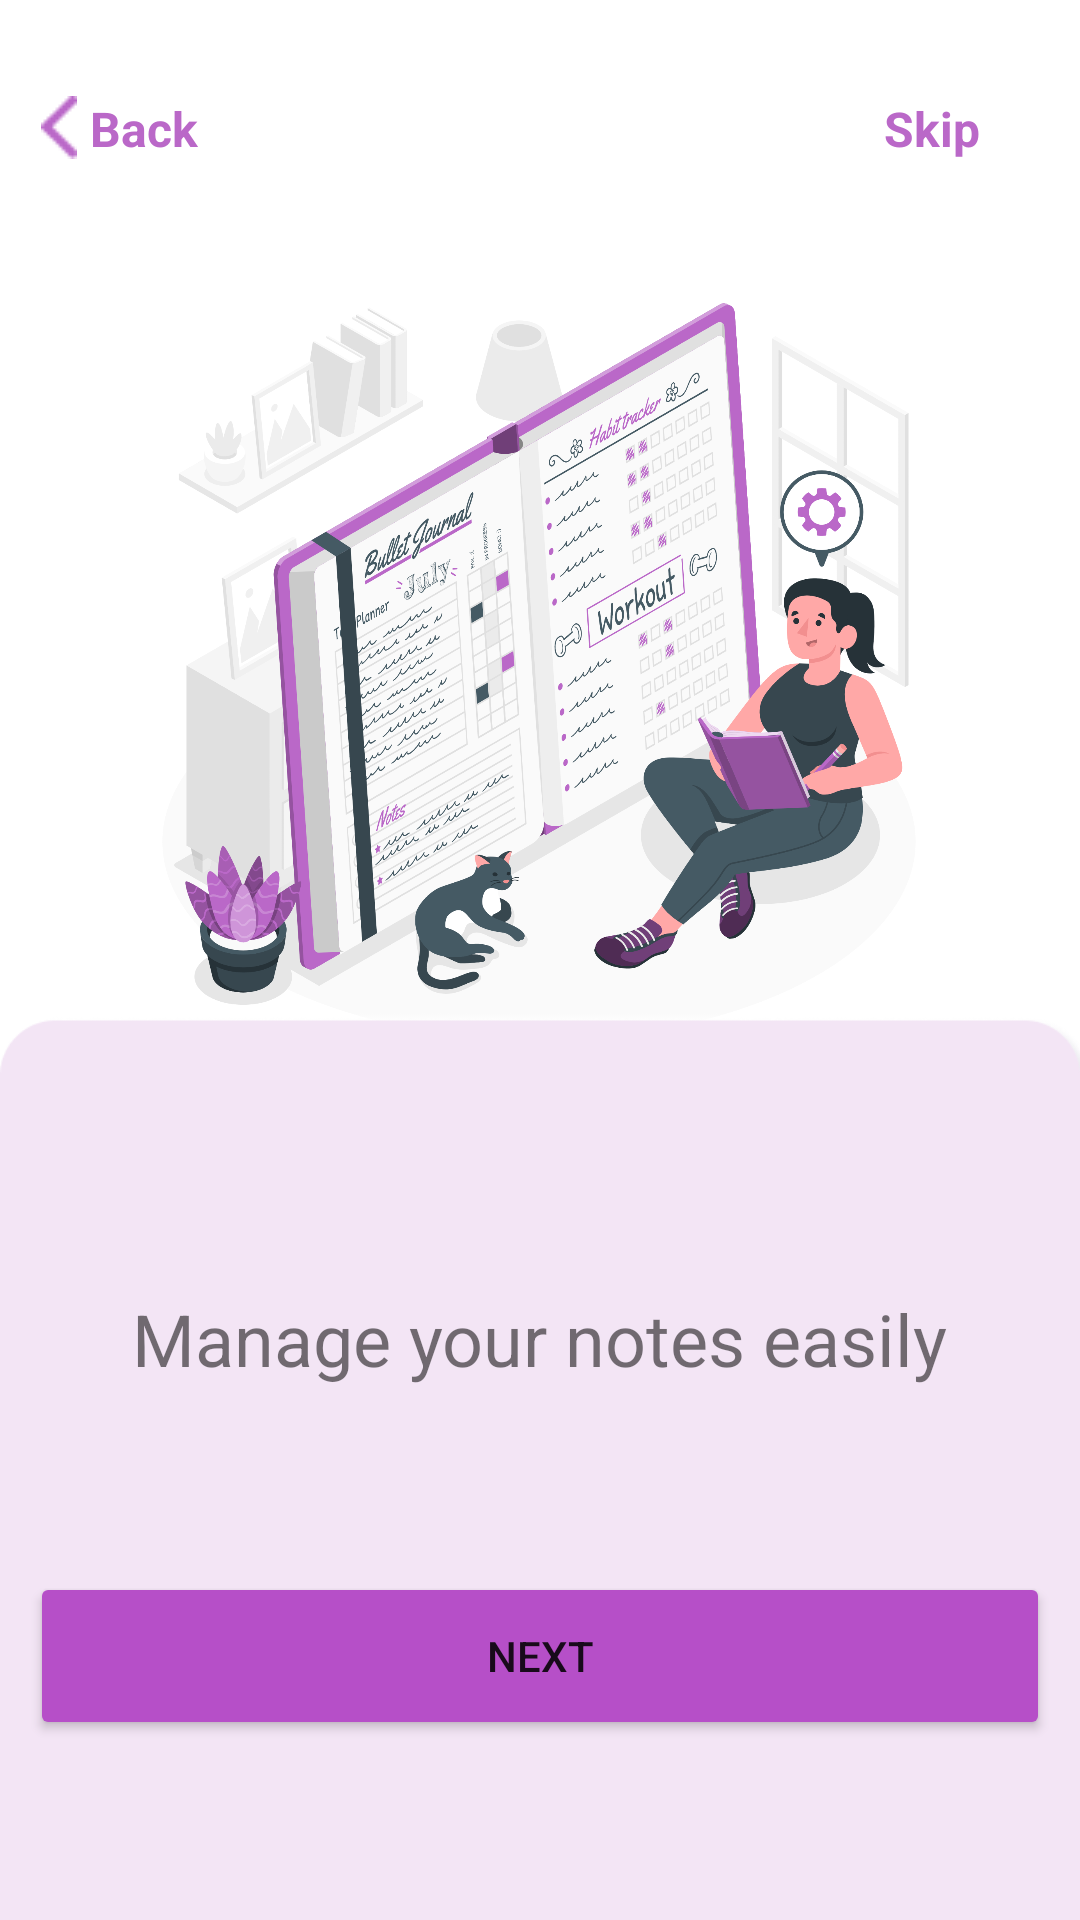

This screen was rendered from an Android layout file. Write that file and the resources it references.
<!-- AndroidManifest.xml: application theme Theme.MyProjectNotesApp -->
<!-- res/layout/fragment_splash_screen2.xml -->
<?xml version="1.0" encoding="utf-8"?>
<androidx.constraintlayout.widget.ConstraintLayout xmlns:android="http://schemas.android.com/apk/res/android"
    xmlns:app="http://schemas.android.com/apk/res-auto"
    xmlns:tools="http://schemas.android.com/tools"
    android:layout_width="match_parent"
    android:layout_height="match_parent"
    tools:context=".ui.SplashAndIntroScreen.SplashScreen.viewPagerSlide.SplashScreen2Fragment">


    <ImageView
        android:id="@+id/imageView"
        android:layout_width="260dp"
        android:layout_height="260dp"
        android:layout_marginTop="90dp"
        android:src="@drawable/splash_screen2"
        app:layout_constraintEnd_toEndOf="parent"
        app:layout_constraintHorizontal_bias="0.496"
        app:layout_constraintStart_toStartOf="parent"
        app:layout_constraintTop_toTopOf="parent" />

    <TextView
        android:id="@+id/textView2"
        android:layout_width="45dp"
        android:layout_height="0dp"
        android:layout_alignParentLeft="true"
        android:layout_alignParentTop="true"
        android:layout_alignParentRight="true"
        android:layout_alignParentBottom="true"
        android:layout_marginTop="32dp"
        android:gravity="center_horizontal|center_vertical"
        android:text="@string/back"
        android:textColor="#BA68C8"
        android:textSize="16sp"
        android:textStyle="bold"
        app:layout_constraintEnd_toEndOf="parent"
        app:layout_constraintHorizontal_bias="0.081"
        app:layout_constraintStart_toStartOf="parent"
        app:layout_constraintTop_toTopOf="parent" />

    <TextView
        android:id="@+id/back"
        android:layout_width="45dp"
        android:layout_height="0dp"
        android:layout_alignParentLeft="true"
        android:layout_alignParentTop="true"
        android:layout_alignParentRight="true"
        android:layout_alignParentBottom="true"
        android:layout_marginTop="32dp"
        android:gravity="center_horizontal|center_vertical"
        android:text="@string/skip"
        android:textColor="#BA68C8"
        android:textSize="16sp"
        android:textStyle="bold"
        app:layout_constraintEnd_toEndOf="parent"
        app:layout_constraintHorizontal_bias="0.915"
        app:layout_constraintStart_toStartOf="parent"
        app:layout_constraintTop_toTopOf="parent" />

    <ImageView
        android:id="@+id/imageView2"
        android:layout_width="wrap_content"
        android:layout_height="wrap_content"
        android:src="@drawable/border"
        app:layout_constraintBottom_toBottomOf="parent"
        app:layout_constraintEnd_toEndOf="parent"
        app:layout_constraintHorizontal_bias="0.0"
        app:layout_constraintStart_toStartOf="parent"
        app:layout_constraintTop_toBottomOf="@+id/imageView"
        app:layout_constraintVertical_bias="0.423" />

    <TextView
        android:id="@+id/manage_your"
        android:layout_width="281dp"
        android:layout_height="73dp"
        android:layout_alignParentLeft="true"
        android:layout_alignParentTop="true"
        android:layout_marginTop="80dp"
        android:gravity="center_horizontal|top"
        android:text="Manage your notes easily"
        android:textSize="24sp"
        app:layout_constraintEnd_toEndOf="parent"
        app:layout_constraintHorizontal_bias="0.496"
        app:layout_constraintStart_toStartOf="parent"
        app:layout_constraintTop_toBottomOf="@+id/imageView" />

    <Button
        android:id="@+id/button"
        android:layout_width="340dp"
        android:layout_height="56dp"
        android:layout_alignParentLeft="true"
        android:layout_alignParentTop="true"
        android:text="@string/next"
        android:layout_marginBottom="60dp"
        android:backgroundTint="@color/pinkSecondaryDark"
        app:layout_constraintBottom_toBottomOf="parent"
        app:layout_constraintEnd_toEndOf="parent"
        app:layout_constraintStart_toStartOf="parent" />

    <ImageView
        android:id="@+id/imageArrow"
        android:layout_width="wrap_content"
        android:layout_height="wrap_content"
        android:layout_marginTop="32dp"
        android:src="@drawable/arrow"
        app:layout_constraintEnd_toStartOf="@+id/textView2"
        app:layout_constraintHorizontal_bias="1.0"
        app:layout_constraintStart_toStartOf="parent"
        app:layout_constraintTop_toTopOf="parent" />
</androidx.constraintlayout.widget.ConstraintLayout>
<!-- resources referenced by this layout -->
<resources>
  <color name="pinkSecondaryDark">#b64fc8</color>
  <!-- drawable arrow: png bitmap (drawable-v24, 342 bytes) -->
  <!-- drawable border: png bitmap (drawable, 8851 bytes) -->
  <!-- drawable splash_screen2: png bitmap (drawable-v24, 819616 bytes) -->
  <string name="back">Back</string>
  <string name="next">Next</string>
  <string name="skip">Skip</string>
  <style name="Theme.MyProjectNotesApp" parent="Theme.MaterialComponents.Light.NoActionBar">
          
          <item name="colorPrimary">@color/pinkSecondaryDark</item>
          <item name="colorPrimaryVariant">@color/pinkSecondaryDark</item>
          <item name="colorOnPrimary">@color/white</item>
          
          <item name="colorSecondary">@color/pinkSecondaryDark</item>
          <item name="colorSecondaryVariant">@color/teal_700</item>
          <item name="colorOnSecondary">@color/black</item>
          
          <item name="android:statusBarColor" tools:targetApi="l">?attr/colorPrimaryVariant</item>
          
      </style>
  <color name="white">#FFFFFFFF</color>
  <color name="teal_700">#FF018786</color>
  <color name="black">#FF000000</color>
</resources>
